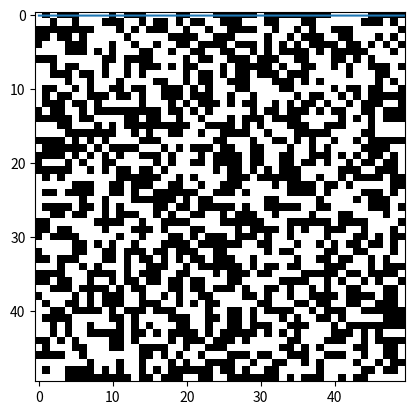

Write the Python code that produced this figure.
import numpy as np
import matplotlib.pyplot as plt
import matplotlib
np.set_printoptions(precision = 4, linewidth = 150)

nx = 50
N = 5000
Grilla = np.round(np.random.rand(nx,nx))*2-1
#print(Grilla)
Jota = 1
Kboltzmann = 1
Temperatura = 100
AceptadosM = 0
Energia = 0
Magnetizacion = 0
MagnetizacionContador = 0
M = []

def kvalue(i,j,nx):
	K = (i + j*nx)
	return K

def ijvalue(k,nx):
	j = (np.floor(k/nx)).astype(int)
	i = (k - j*nx).astype(int)
	return i, j

for i in range(0,nx):
	for j in range(0,nx):
		Energia += -Jota*(Grilla[i,j]*(Grilla[i-1,j] + Grilla[i,j-1]))
		Magnetizacion += Grilla[i,j]

MagnetizacionContador += Magnetizacion
#print(Magnetizacion)
#print(Energia)

for i in range(N):
	AzarK = (np.round(np.random.rand(1)*(nx*nx-1))).astype(int)
	#print(AzarK)
	Indices = ijvalue(AzarK,nx)
	#print(Indices[0],Indices[1])
	DifEnergia = 2 * Jota * Grilla[Indices[0],Indices[1]]*(
		Grilla[Indices[0]-1,Indices[1]] + Grilla[Indices[0],Indices[1]-1] + \
		Grilla[Indices[0],Indices[1]+1-nx] + Grilla[Indices[0]+1-nx,Indices[1]]
		)
	if DifEnergia < 0:
		Grilla[Indices[0],Indices[1]] = -Grilla[Indices[0],Indices[1]]
		AceptadosM += 1
		Magnetizacion += 2*Grilla[Indices[0],Indices[1]]
	else:
		Probabilidad = np.exp(-DifEnergia/(Kboltzmann*Temperatura))
		NumeroAleat = np.random.rand(1)

		if Probabilidad > NumeroAleat:
			AceptadosM += 1
			Grilla[Indices[0],Indices[1]] = -Grilla[Indices[0],Indices[1]]
			Magnetizacion += 2*Grilla[Indices[0],Indices[1]]
	
	MagnetizacionContador += Magnetizacion
	M.append(MagnetizacionContador/((i+2)*nx**2))

plt.plot(M)
plt.show()
plt.imshow(Grilla, cmap = 'binary')
plt.show()

# -J * (s1*s0 + s1*s2)
#  J * (s1*s0 + s1*s2)
#2*J * (s1*s0 + s1*s2) = s1*2*J*(s0 + s2)